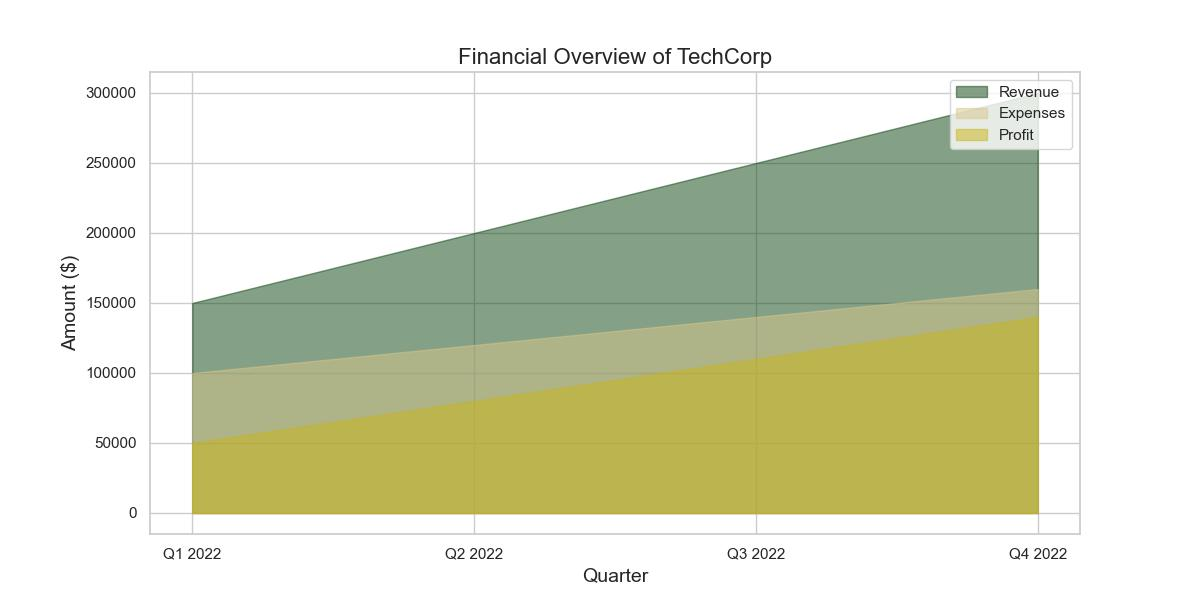

The table this chart was drawn from, first rows:
Quarter, Division, Revenue, Expenses, Profit
Q1 2022, Hardware, 150000, 100000, 50000
Q2 2022, Hardware, 200000, 120000, 80000
Q3 2022, Hardware, 250000, 140000, 110000
Q4 2022, Hardware, 300000, 160000, 140000
